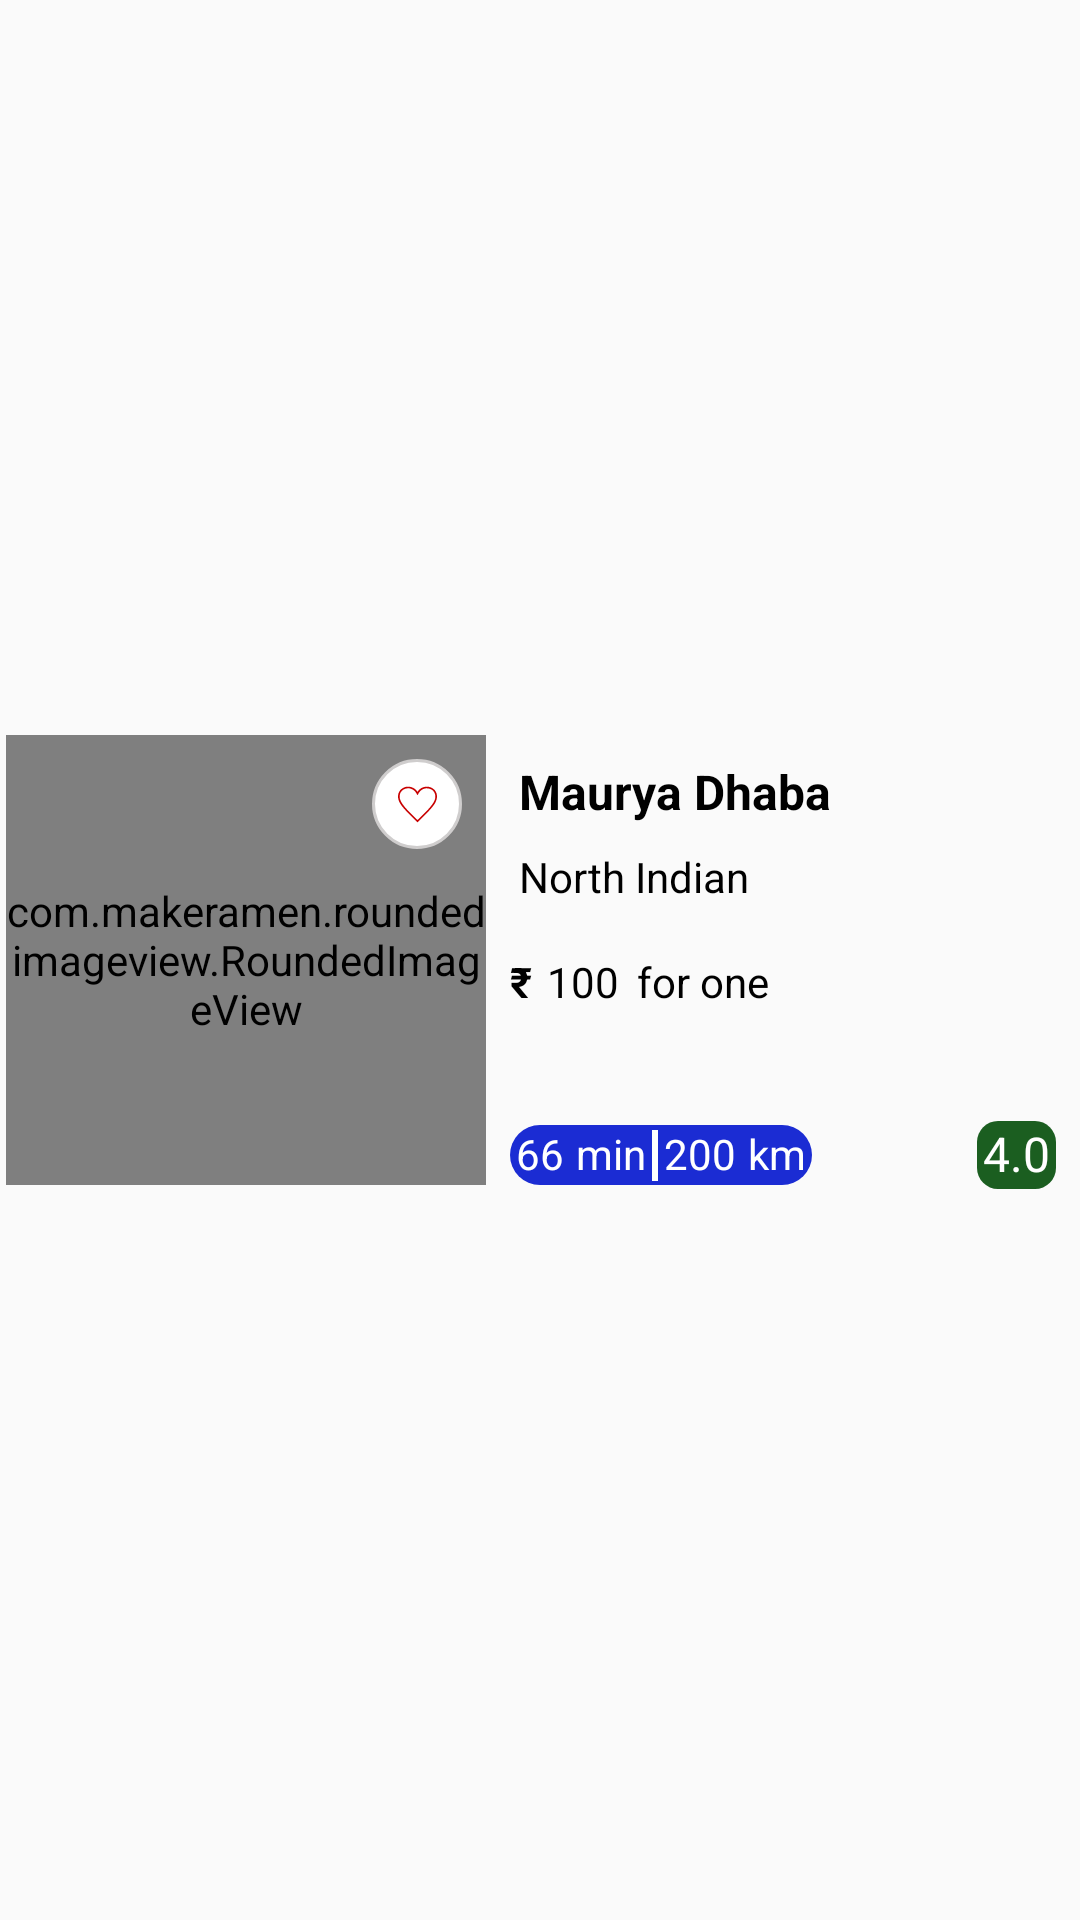

The Android layout XML behind this screen, and the referenced resources:
<!-- AndroidManifest.xml: application theme Theme.Shoku -->
<!-- res/layout/food_item_rv.xml -->
<?xml version="1.0" encoding="utf-8"?>
<androidx.constraintlayout.widget.ConstraintLayout xmlns:android="http://schemas.android.com/apk/res/android"
    xmlns:app="http://schemas.android.com/apk/res-auto"
    xmlns:tools="http://schemas.android.com/tools"
    android:id="@+id/restaurantLayout"
    android:layout_width="match_parent"
    android:layout_height="wrap_content">

    <com.makeramen.roundedimageview.RoundedImageView

        android:id="@+id/foodItem"
        android:layout_width="160dp"
        android:layout_height="150dp"
        android:layout_marginStart="2dp"
        android:layout_marginTop="8dp"
        android:layout_marginBottom="8dp"
        android:scaleType="centerCrop"
        android:src="@drawable/restorunt"
        app:layout_constraintBottom_toBottomOf="parent"
        app:layout_constraintStart_toStartOf="parent"
        app:layout_constraintTop_toTopOf="parent"
        app:riv_border_color="#333333"
        app:riv_border_width="2dip"
        app:riv_corner_radius="10dip"
        app:riv_mutate_background="true" />

    <TextView
        android:id="@+id/restaurantsName"
        android:layout_width="wrap_content"
        android:layout_height="wrap_content"
        android:layout_marginStart="8dp"
        android:layout_marginTop="8dp"
        android:paddingStart="3dp"
        android:paddingEnd="3dp"
        android:text="Maurya Dhaba"
        android:textColor="@color/black"
        android:textSize="16sp"
        android:textStyle="bold"
        app:layout_constraintStart_toEndOf="@+id/foodItem"
        app:layout_constraintTop_toTopOf="@+id/foodItem" />

    <TextView
        android:id="@+id/restaurantsPlace"
        android:layout_width="wrap_content"
        android:layout_height="wrap_content"
        android:layout_marginTop="8dp"
        android:paddingStart="3dp"
        android:paddingEnd="3dp"
        android:text="North Indian"
        android:textColor="@color/black"
        app:layout_constraintStart_toStartOf="@+id/restaurantsName"
        app:layout_constraintTop_toBottomOf="@+id/restaurantsName" />

    <TextView
        android:id="@+id/textView4"
        android:layout_width="wrap_content"
        android:layout_height="wrap_content"
        android:layout_marginTop="16dp"
        android:text="₹"
        android:textColor="@color/black"
        android:textStyle="bold"
        app:layout_constraintStart_toStartOf="@+id/restaurantsPlace"
        app:layout_constraintTop_toBottomOf="@+id/restaurantsPlace" />

    <TextView
        android:id="@+id/price"
        android:layout_width="wrap_content"
        android:layout_height="wrap_content"
        android:layout_marginTop="16dp"
        android:paddingStart="5dp"
        android:paddingEnd="3dp"
        android:text="100"
        android:textColor="@android:color/black"
        app:layout_constraintStart_toEndOf="@+id/textView4"
        app:layout_constraintTop_toBottomOf="@+id/restaurantsPlace" />

    <TextView
        android:id="@+id/textView6"
        android:layout_width="wrap_content"
        android:layout_height="wrap_content"
        android:layout_marginTop="16dp"
        android:paddingStart="3dp"
        android:paddingEnd="3dp"
        android:text="for one"
        android:textColor="@android:color/black"
        app:layout_constraintStart_toEndOf="@+id/price"
        app:layout_constraintTop_toBottomOf="@+id/restaurantsPlace" />


    <androidx.constraintlayout.widget.ConstraintLayout
        android:id="@+id/constraintLayout"
        android:layout_width="0dp"
        android:layout_height="wrap_content"
        android:background="@drawable/ditance_time_bg"
        app:layout_constraintBottom_toBottomOf="@id/foodItem"
        app:layout_constraintStart_toStartOf="@id/textView4">


        <TextView
            android:id="@+id/time"
            android:layout_width="wrap_content"
            android:layout_height="wrap_content"
            android:paddingStart="2dp"
            android:paddingEnd="2dp"
            android:paddingBottom="1dp"
            android:text="66"
            android:textColor="@android:color/white"
            app:layout_constraintBottom_toBottomOf="parent"
            app:layout_constraintStart_toStartOf="parent"
            app:layout_constraintTop_toTopOf="parent" />

        <TextView
            android:id="@+id/min"
            android:layout_width="wrap_content"
            android:layout_height="wrap_content"
            android:background="@color/blue"
            android:paddingStart="2dp"
            android:paddingEnd="2dp"
            android:paddingBottom="1dp"
            android:text="min"
            android:textColor="@android:color/white"
            app:layout_constraintBottom_toBottomOf="parent"
            app:layout_constraintStart_toEndOf="@+id/time"
            app:layout_constraintTop_toTopOf="parent" />

        <View
            android:id="@+id/viewPager"
            android:layout_width="2dp"
            android:layout_height="17dp"
            android:background="@android:color/white"
            app:layout_constraintBottom_toBottomOf="parent"
            app:layout_constraintStart_toEndOf="@id/min"
            app:layout_constraintTop_toTopOf="parent" />

        <TextView
            android:id="@+id/distance"
            android:layout_width="wrap_content"
            android:layout_height="wrap_content"
            android:background="@color/blue"
            android:paddingStart="2dp"
            android:paddingEnd="2dp"
            android:paddingBottom="1dp"
            android:text="200"
            android:textColor="@android:color/white"
            app:layout_constraintBottom_toBottomOf="parent"
            app:layout_constraintStart_toEndOf="@id/viewPager"
            app:layout_constraintTop_toTopOf="parent" />

        <TextView
            android:id="@+id/km"
            android:layout_width="wrap_content"
            android:layout_height="wrap_content"
            android:paddingStart="2dp"
            android:paddingEnd="2dp"
            android:paddingBottom="1dp"
            android:text="km"
            android:textColor="@android:color/white"
            app:layout_constraintBottom_toBottomOf="parent"
            app:layout_constraintStart_toEndOf="@id/distance"
            app:layout_constraintTop_toTopOf="parent" />


    </androidx.constraintlayout.widget.ConstraintLayout>

    <TextView
        android:id="@+id/rating"
        android:layout_width="wrap_content"
        android:layout_height="wrap_content"
        android:layout_marginEnd="8dp"
        android:background="@drawable/star_tv_bg"
        android:drawableRight="@drawable/ic_star"
        android:paddingStart="2dp"
        android:paddingEnd="2dp"
        android:paddingBottom="1dp"
        android:text="4.0"
        android:textColor="@android:color/white"
        android:textSize="16sp"
        app:layout_constraintBottom_toBottomOf="@+id/constraintLayout"
        app:layout_constraintEnd_toEndOf="parent"
        app:layout_constraintTop_toTopOf="@+id/constraintLayout" />

    <View
        android:id="@+id/view3"
        android:layout_width="30dp"
        android:layout_height="30dp"
        android:layout_marginTop="8dp"
        android:layout_marginEnd="8dp"
        android:background="@drawable/like_view_bg"
        app:layout_constraintEnd_toEndOf="@id/foodItem"
        app:layout_constraintTop_toTopOf="@id/foodItem" />

    <ImageView
        android:id="@+id/like"
        android:layout_width="13dp"
        android:layout_height="17dp"
        app:layout_constraintBottom_toBottomOf="@+id/view3"
        app:layout_constraintEnd_toEndOf="@+id/view3"
        app:layout_constraintStart_toStartOf="@+id/view3"
        app:layout_constraintTop_toTopOf="@+id/view3"
        app:srcCompat="@drawable/ic_heart" />


</androidx.constraintlayout.widget.ConstraintLayout>
<!-- resources referenced by this layout -->
<resources>
  <color name="black">#FF000000</color>
  <color name="blue">#1B2CD3</color>
  <!-- drawable ditance_time_bg (drawable) -->
  <?xml version="1.0" encoding="utf-8"?>
  <shape xmlns:android="http://schemas.android.com/apk/res/android">
  
      <solid
          android:color="@color/blue"
          />
      <corners
          android:radius="10dp"
          />
  
  </shape>
  <!-- drawable ic_heart (drawable) -->
  <vector android:height="20dp" android:viewportHeight="240"
      android:viewportWidth="240" android:width="20dp" xmlns:android="http://schemas.android.com/apk/res/android">
      <path android:fillColor="#C80000"
          android:pathData="M48.5,11.5c-10,2.1 -22.3,8.5 -29.8,15.5 -7.3,6.8 -11.8,14 -15.4,24.2 -2.3,6.3 -2.6,9 -2.7,19.8 0,11.6 0.2,13.2 3.2,22 9.1,26.3 25.8,47.2 83.1,104.5l33.1,33 33.1,-33c57.3,-57.3 74,-78.2 83.1,-104.5 3,-8.8 3.2,-10.4 3.2,-22 0,-10.9 -0.4,-13.4 -2.6,-19.8 -3.7,-10.2 -8.3,-17.5 -15.1,-23.8 -18.4,-17.1 -45.4,-21.8 -69.6,-12.3 -11.9,4.7 -24.3,14.6 -29.6,23.7 -1.1,1.7 -2.2,3.2 -2.5,3.2 -0.3,-0 -1.7,-2 -3.3,-4.4 -6.2,-9.8 -19.6,-19.6 -32.8,-24 -10.4,-3.5 -24.7,-4.3 -35.4,-2.1zM74.9,21.5c8.5,2 19.1,7.7 25.9,13.9 5.7,5.2 13.2,15.8 16.6,23.4 1,2.3 2.2,4.2 2.5,4.2 0.4,-0 1.9,-2.6 3.5,-5.8 6.7,-13.7 16.8,-24.5 28.6,-30.6 9,-4.6 15.1,-6.1 25,-6.1 29.8,0.2 50.7,18.8 52.6,47 1.6,22.5 -9.7,44.2 -41.2,79.4 -14.7,16.4 -66.6,68.1 -68.4,68.1 -1.5,-0 -47.5,-45.4 -63.5,-62.7 -27,-29.1 -41.2,-51.1 -45.2,-69.6 -2.7,-12.7 -0.3,-28.5 5.9,-38.6 11.2,-18.1 35.8,-27.7 57.7,-22.6z" android:strokeColor="#00000000"/>
  </vector>
  <!-- drawable like_view_bg (drawable) -->
  <?xml version="1.0" encoding="utf-8"?>
  <shape xmlns:android="http://schemas.android.com/apk/res/android">
  
      <stroke
          android:width="1dp"
          android:color="#CFCDCD"
          />
      <corners
          android:radius="300dp"
  
          />
      <solid
          android:color="@color/white"
          />
  
  </shape>
  <!-- drawable restorunt: jpg bitmap (drawable, 56114 bytes) -->
  <!-- drawable star_tv_bg (drawable) -->
  <?xml version="1.0" encoding="utf-8"?>
  <shape xmlns:android="http://schemas.android.com/apk/res/android">
  
      <solid
          android:color="@color/green"
          />
      <corners
          android:radius="7dp"
  
          />
  
  </shape>
  <style name="Theme.Shoku" parent="Theme.AppCompat.Light.NoActionBar">
          
          <item name="colorPrimary">@color/purple_500</item>
          <item name="colorPrimaryVariant">@color/purple_700</item>
          <item name="colorOnPrimary">@color/white</item>
          
          <item name="colorSecondary">@color/teal_200</item>
          <item name="colorSecondaryVariant">@color/teal_700</item>
          <item name="colorOnSecondary">@color/black</item>
          
          <item name="android:statusBarColor" tools:targetApi="l">?attr/colorPrimaryVariant</item>
          
  
          <item name="bottomSheetDialogTheme">@style/AppBottomSheetDialogTheme</item>
      </style>
  <color name="white">#FFFFFFFF</color>
  <color name="green">#1B5E20</color>
  <color name="purple_500">#0C6C13</color>
  <color name="purple_700">#1B8101</color>
  <color name="teal_200">#FF03DAC5</color>
  <color name="teal_700">#FF018786</color>
  <style name="AppBottomSheetDialogTheme" parent="Theme.Design.Light.BottomSheetDialog">
          <item name="bottomSheetStyle">@style/AppModalStyle</item>
      </style>
  <style name="AppModalStyle" parent="Widget.Design.BottomSheet.Modal">
          <item name="android:background">@drawable/bottom_sheet_bg</item>
      </style>
  <!-- drawable bottom_sheet_bg (drawable) -->
  <?xml version="1.0" encoding="utf-8"?>
  <shape xmlns:android="http://schemas.android.com/apk/res/android">
  
      <solid
          android:color="@color/white"
          />
      <corners
          android:topRightRadius="20dp"
          android:topLeftRadius="20dp"
          />
  
  </shape>
</resources>
